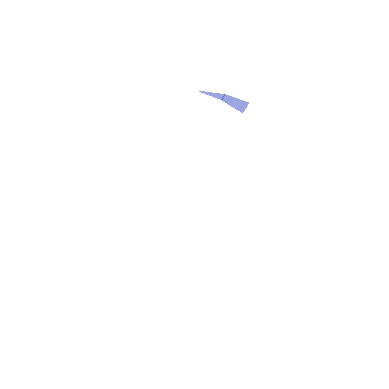

This chart was generated by the following Python code:
import matplotlib.pyplot as plt
import numpy as np
from matplotlib.animation import FuncAnimation
from matplotlib import cm

# Make data
N = 15
u = np.linspace(0, 2 * np.pi, N)
v = np.linspace(0, np.pi, N)
x = 10 * np.outer(np.cos(u), np.sin(v))
y = 10 * np.outer(np.sin(u), np.sin(v))
z = 10 * np.outer(np.ones(np.size(u)), np.cos(v))

j=0
k=0
def animate(i):
    if i%10 == 0:
        print("frame = {}".format(i))
    global u,v,x,y,z
    global j,k

    ax.set_aspect('equal')
    ax.grid(False)
    plt.axis('off')
    ax.set_xlim(-10,10)
    ax.set_ylim(-10,10)
    ax.set_zlim(-10,10)
    # ax.set_xlabel("X-axis")
    # ax.set_ylabel("Y-axis")
    # ax.set_zlabel("Z-axis")
    # Plot the surface
    if k == N:
        k=0
        j+=1
    ax.plot_surface(x[j:j+2,k:k+2], y[j:j+2,k:k+2], z[j:j+2,k:k+2],linewidth=0, antialiased=False,alpha = 0.5,cmap=cm.coolwarm)
    k+=1

if __name__ == "__main__":
    fps = 5
    # create the figure and axes objects
    fig, ax = plt.subplots(subplot_kw={"projection": "3d"})

    # run the animation
    ani = FuncAnimation(fig, animate, frames=1, repeat=False)
    f = r"E:\Oleg\Univer\PythonAnimation\3d_plots\sphere\surface_drawing_process_by_poligon1.gif"

    print("start")
    ani.save(f, writer='pillow',fps = fps)
    print("finish")